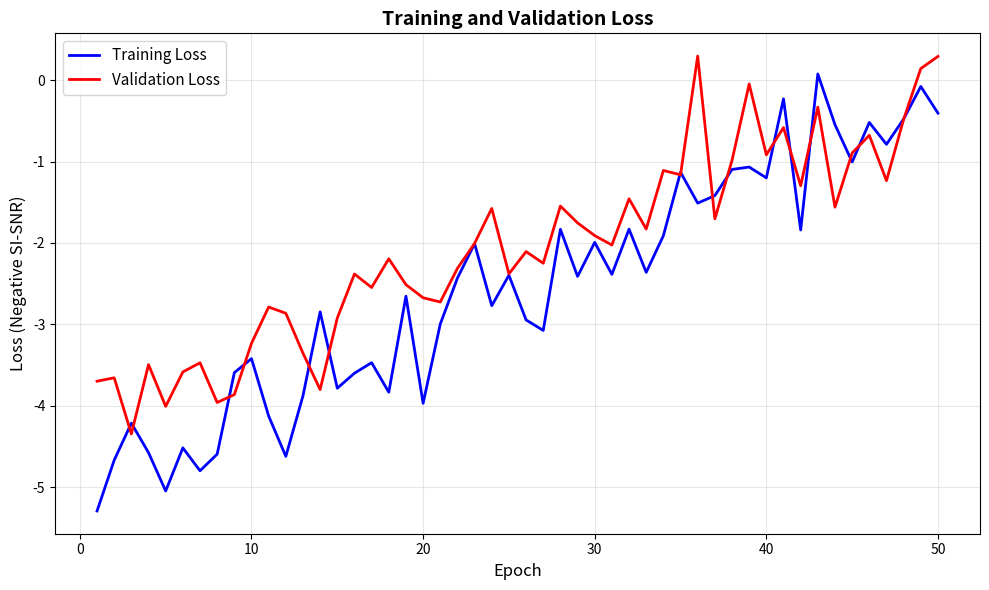
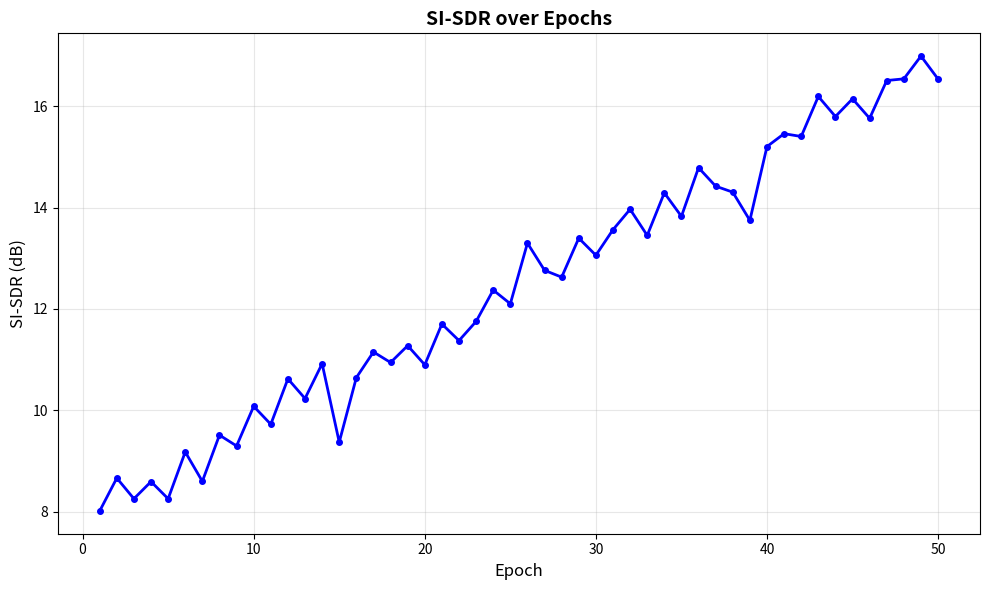
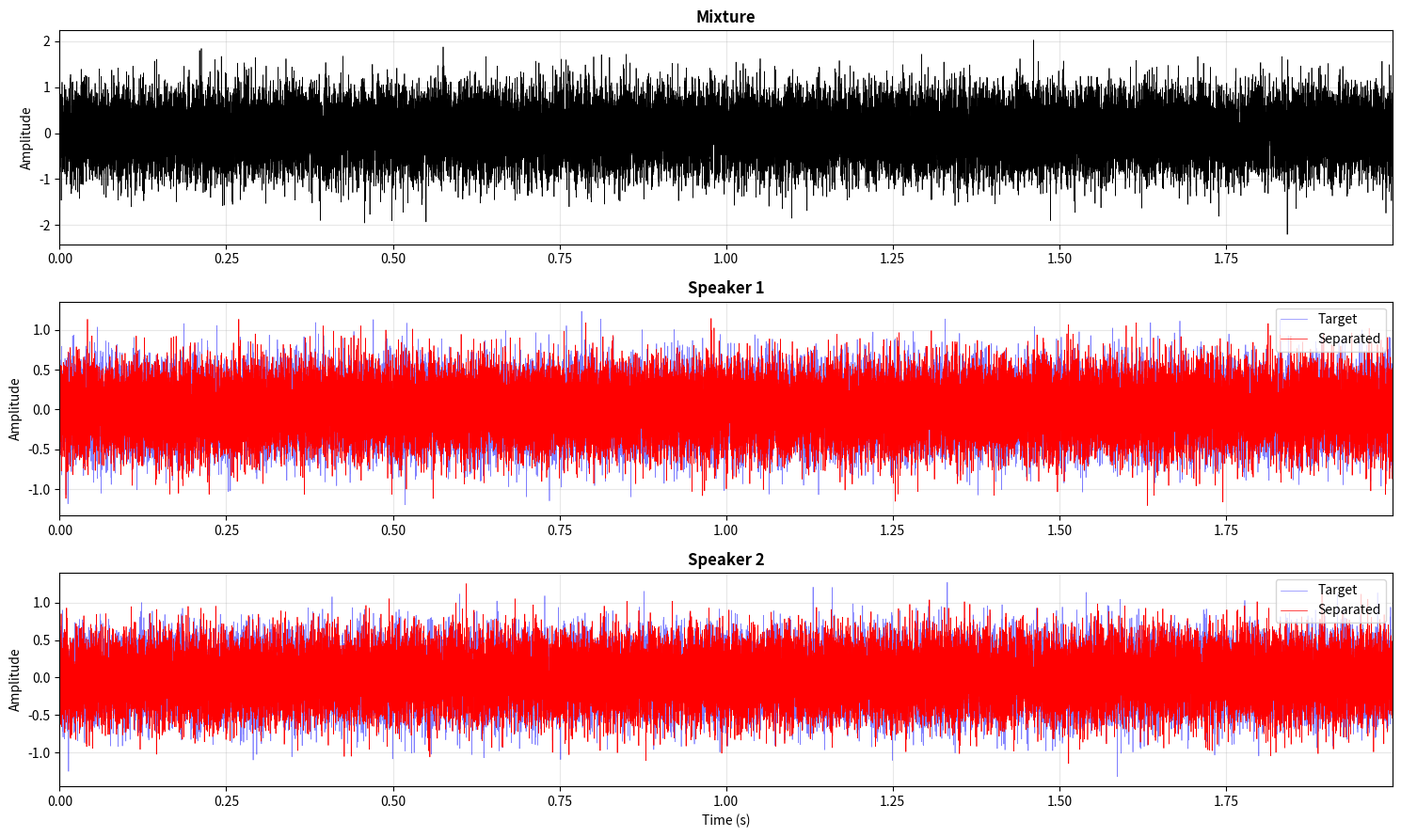

Recreate these plots in Python, in order.
"""
可视化工具
"""

import matplotlib.pyplot as plt
import numpy as np
import os


def plot_loss_curves(train_losses, val_losses, save_path):
    """
    绘制训练和验证损失曲线
    
    Args:
        train_losses: 训练损失列表
        val_losses: 验证损失列表
        save_path: 保存路径
    """
    plt.figure(figsize=(10, 6))
    
    epochs = range(1, len(train_losses) + 1)
    plt.plot(epochs, train_losses, 'b-', label='Training Loss', linewidth=2)
    plt.plot(epochs, val_losses, 'r-', label='Validation Loss', linewidth=2)
    
    plt.xlabel('Epoch', fontsize=12)
    plt.ylabel('Loss (Negative SI-SNR)', fontsize=12)
    plt.title('Training and Validation Loss', fontsize=14, fontweight='bold')
    plt.legend(fontsize=11)
    plt.grid(True, alpha=0.3)
    
    plt.tight_layout()
    plt.savefig(save_path, dpi=300, bbox_inches='tight')
    plt.close()
    
    print(f"Loss curves saved to {save_path}")


def plot_metrics(metrics_history, save_path):
    """
    绘制评估指标曲线（SI-SDR）
    
    Args:
        metrics_history: {
            'si_sdr': [...]  # SI-SDR指标
        }
        save_path: 保存路径
    """
    plt.figure(figsize=(10, 6))
    
    # 确定epochs
    epochs = range(1, len(metrics_history['si_sdr']) + 1)
    
    # SI-SDR
    plt.plot(epochs, metrics_history['si_sdr'], 'b-', linewidth=2, marker='o', markersize=4)
    plt.xlabel('Epoch', fontsize=12)
    plt.ylabel('SI-SDR (dB)', fontsize=12)
    plt.title('SI-SDR over Epochs', fontsize=14, fontweight='bold')
    plt.grid(True, alpha=0.3)
    
    plt.tight_layout()
    plt.savefig(save_path, dpi=300, bbox_inches='tight')
    plt.close()
    
    print(f"Metrics plot saved to {save_path}")


def plot_waveforms(mixture, separated, targets, sample_rate=16000, save_path=None):
    """
    绘制波形对比图
    
    Args:
        mixture: [T] - 混合音频
        separated: [C, T] - 分离后的音频
        targets: [C, T] - 真实音频
        sample_rate: 采样率
        save_path: 保存路径
    """
    num_speakers = separated.shape[0]
    time = np.arange(len(mixture)) / sample_rate
    
    fig, axes = plt.subplots(num_speakers + 1, 1, figsize=(15, 3 * (num_speakers + 1)))
    
    # 混合音频
    axes[0].plot(time, mixture, 'k-', linewidth=0.5)
    axes[0].set_title('Mixture', fontsize=12, fontweight='bold')
    axes[0].set_ylabel('Amplitude')
    axes[0].grid(True, alpha=0.3)
    axes[0].set_xlim([0, time[-1]])
    
    # 每个说话人
    for i in range(num_speakers):
        ax = axes[i + 1]
        ax.plot(time, targets[i], 'b-', alpha=0.5, linewidth=0.5, label='Target')
        ax.plot(time, separated[i], 'r-', linewidth=0.5, label='Separated')
        ax.set_title(f'Speaker {i+1}', fontsize=12, fontweight='bold')
        ax.set_ylabel('Amplitude')
        ax.set_xlabel('Time (s)' if i == num_speakers - 1 else '')
        ax.legend(loc='upper right')
        ax.grid(True, alpha=0.3)
        ax.set_xlim([0, time[-1]])
    
    plt.tight_layout()
    
    if save_path:
        plt.savefig(save_path, dpi=300, bbox_inches='tight')
        print(f"Waveform plot saved to {save_path}")
    else:
        plt.show()
    
    plt.close()


if __name__ == "__main__":
    print("Testing visualization...")
    
    # 创建测试目录
    os.makedirs('test_plots', exist_ok=True)
    
    # 测试损失曲线
    train_losses = [-5 + i * 0.1 + np.random.randn() * 0.5 for i in range(50)]
    val_losses = [-4 + i * 0.08 + np.random.randn() * 0.5 for i in range(50)]
    plot_loss_curves(train_losses, val_losses, 'test_plots/loss_curves.png')
    
    # 测试指标曲线（SI-SDR）
    metrics_history = {
        'si_sdr': [8 + i * 0.18 + np.random.randn() * 0.4 for i in range(50)]
    }
    plot_metrics(metrics_history, 'test_plots/metrics.png')
    
    # 测试波形图
    sample_rate = 16000
    duration = 2
    mixture = np.random.randn(sample_rate * duration) * 0.5
    separated = np.random.randn(2, sample_rate * duration) * 0.3
    targets = np.random.randn(2, sample_rate * duration) * 0.3
    plot_waveforms(mixture, separated, targets, sample_rate, 'test_plots/waveforms.png')
    
    print("\nVisualization test completed. Check test_plots/ directory.")
